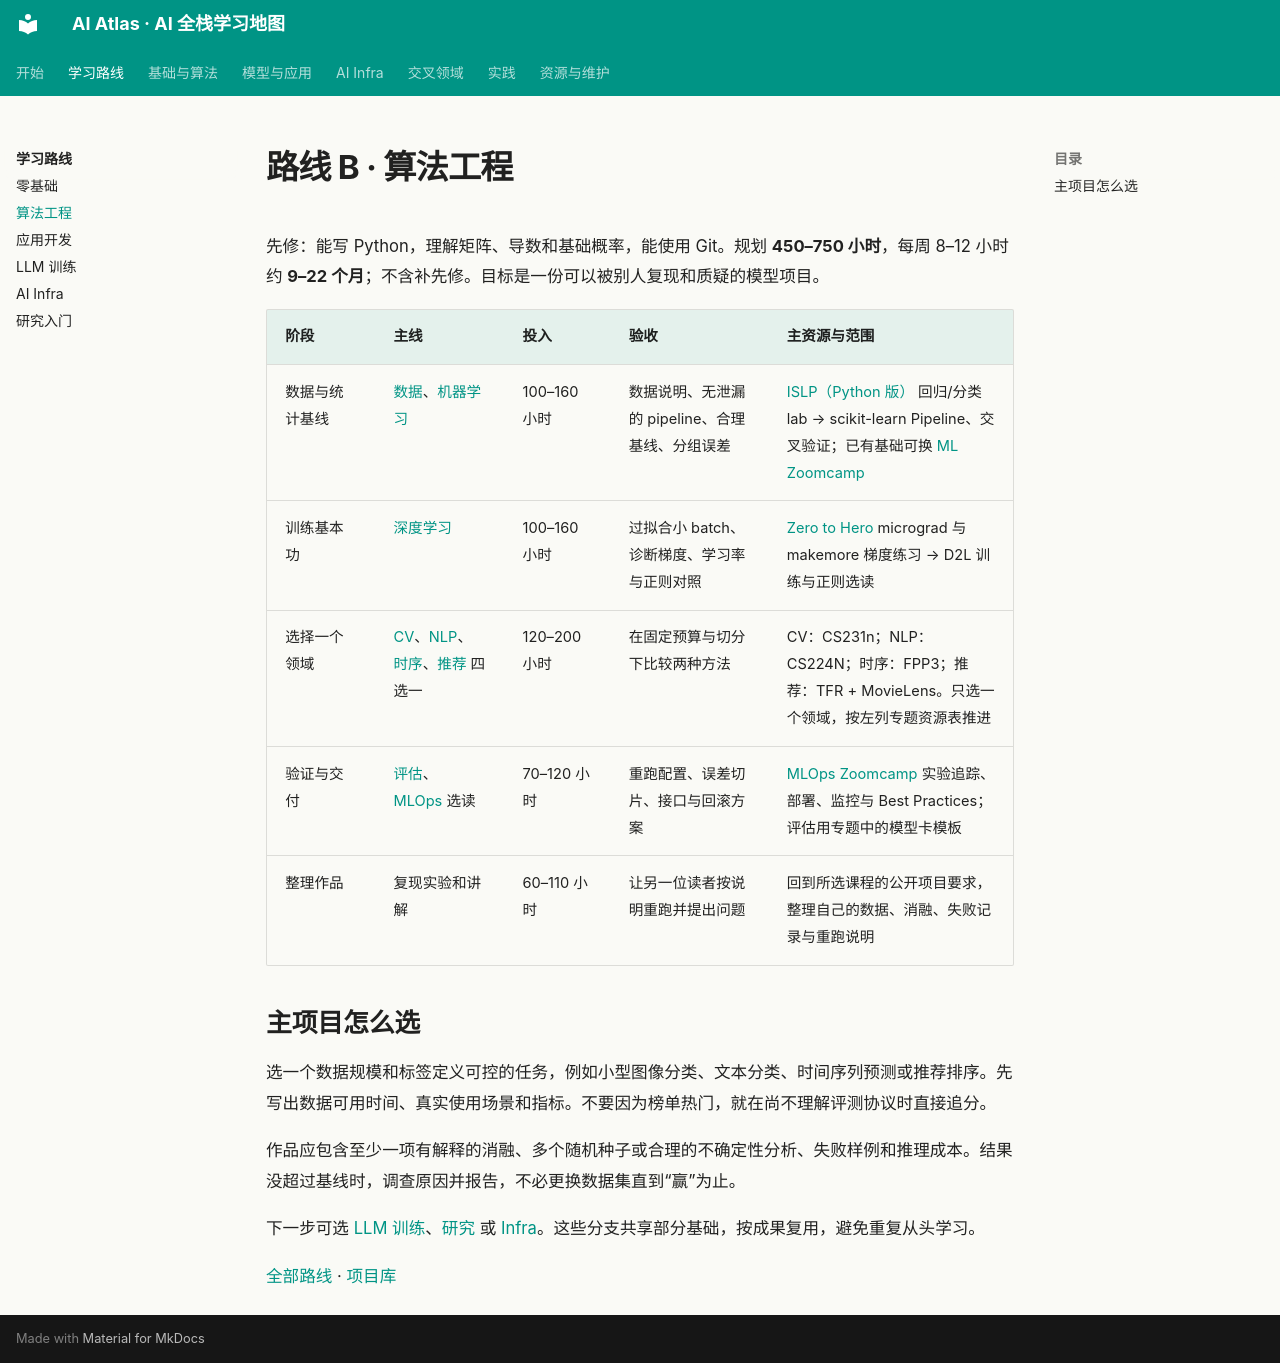

repository: Xander-26Code/AI-Altas · page: roadmaps/algorithm.html · generator: mkdocs

# 路线 B · 算法工程

先修：能写 Python，理解矩阵、导数和基础概率，能使用 Git。规划 **450–750 小时**，每周 8–12 小时约 **9–22 个月**；不含补先修。目标是一份可以被别人复现和质疑的模型项目。

| 阶段 | 主线 | 投入 | 验收 | 主资源与范围 |
|---|---|---|---|---|
| 数据与统计基线 | [数据](../topics/03-data.md)、[机器学习](../topics/04-machine-learning.md) | 100–160 小时 | 数据说明、无泄漏的 pipeline、合理基线、分组误差 | [ISLP（Python 版）](https://drive.google.com/file/d/1ajFkHO6zjrdGNqhqW1jKBZdiNGh_8YQ1/view) 回归/分类 lab → scikit-learn Pipeline、交叉验证；已有基础可换 [ML Zoomcamp](https://github.com/DataTalksClub/machine-learning-zoomcamp) |
| 训练基本功 | [深度学习](../topics/05-deep-learning.md) | 100–160 小时 | 过拟合小 batch、诊断梯度、学习率与正则对照 | [Zero to Hero](https://github.com/karpathy/nn-zero-to-hero) micrograd 与 makemore 梯度练习 → D2L 训练与正则选读 |
| 选择一个领域 | [CV](../topics/07-computer-vision.md)、[NLP](../topics/06-nlp.md)、[时序](../topics/08-time-series.md)、[推荐](../topics/23-recommendation-search.md) 四选一 | 120–200 小时 | 在固定预算与切分下比较两种方法 | CV：CS231n；NLP：CS224N；时序：FPP3；推荐：TFR + MovieLens。只选一个领域，按左列专题资源表推进 |
| 验证与交付 | [评估](../topics/15-evaluation-safety.md)、[MLOps](../topics/20-mlops.md) 选读 | 70–120 小时 | 重跑配置、误差切片、接口与回滚方案 | [MLOps Zoomcamp](https://github.com/DataTalksClub/mlops-zoomcamp) 实验追踪、部署、监控与 Best Practices；评估用专题中的模型卡模板 |
| 整理作品 | 复现实验和讲解 | 60–110 小时 | 让另一位读者按说明重跑并提出问题 | 回到所选课程的公开项目要求，整理自己的数据、消融、失败记录与重跑说明 |

## 主项目怎么选

选一个数据规模和标签定义可控的任务，例如小型图像分类、文本分类、时间序列预测或推荐排序。先写出数据可用时间、真实使用场景和指标。不要因为榜单热门，就在尚不理解评测协议时直接追分。

作品应包含至少一项有解释的消融、多个随机种子或合理的不确定性分析、失败样例和推理成本。结果没超过基线时，调查原因并报告，不必更换数据集直到“赢”为止。

下一步可选 [LLM 训练](llm.md)、[研究](research.md) 或 [Infra](infra.md)。这些分支共享部分基础，按成果复用，避免重复从头学习。

[全部路线](README.md) · [项目库](../projects/README.md)
